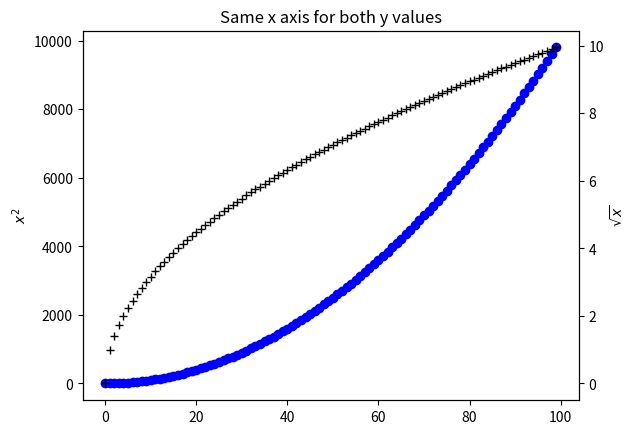

Python code for this plot:
import matplotlib.pyplot as plt
import numpy as np

x = np.arange(0., 100, 1);
y1 = x**2;
# y1 is defined as square of x values
y2 = np.sqrt(x);
# y2 is defined as square root of x values

fig = plt.figure()
ax1 = fig.add_subplot(111)
ax1.plot(x, y1, 'bo');
ax1.set_ylabel('$x^{2}$');
ax2 = ax1.twinx() # twinx() function is used to show twinned x axes
ax2.plot(x, y2, 'k+');
ax2.set_ylabel('$\sqrt{x}$');
ax2.set_title('Same x axis for both y values');
plt.show()